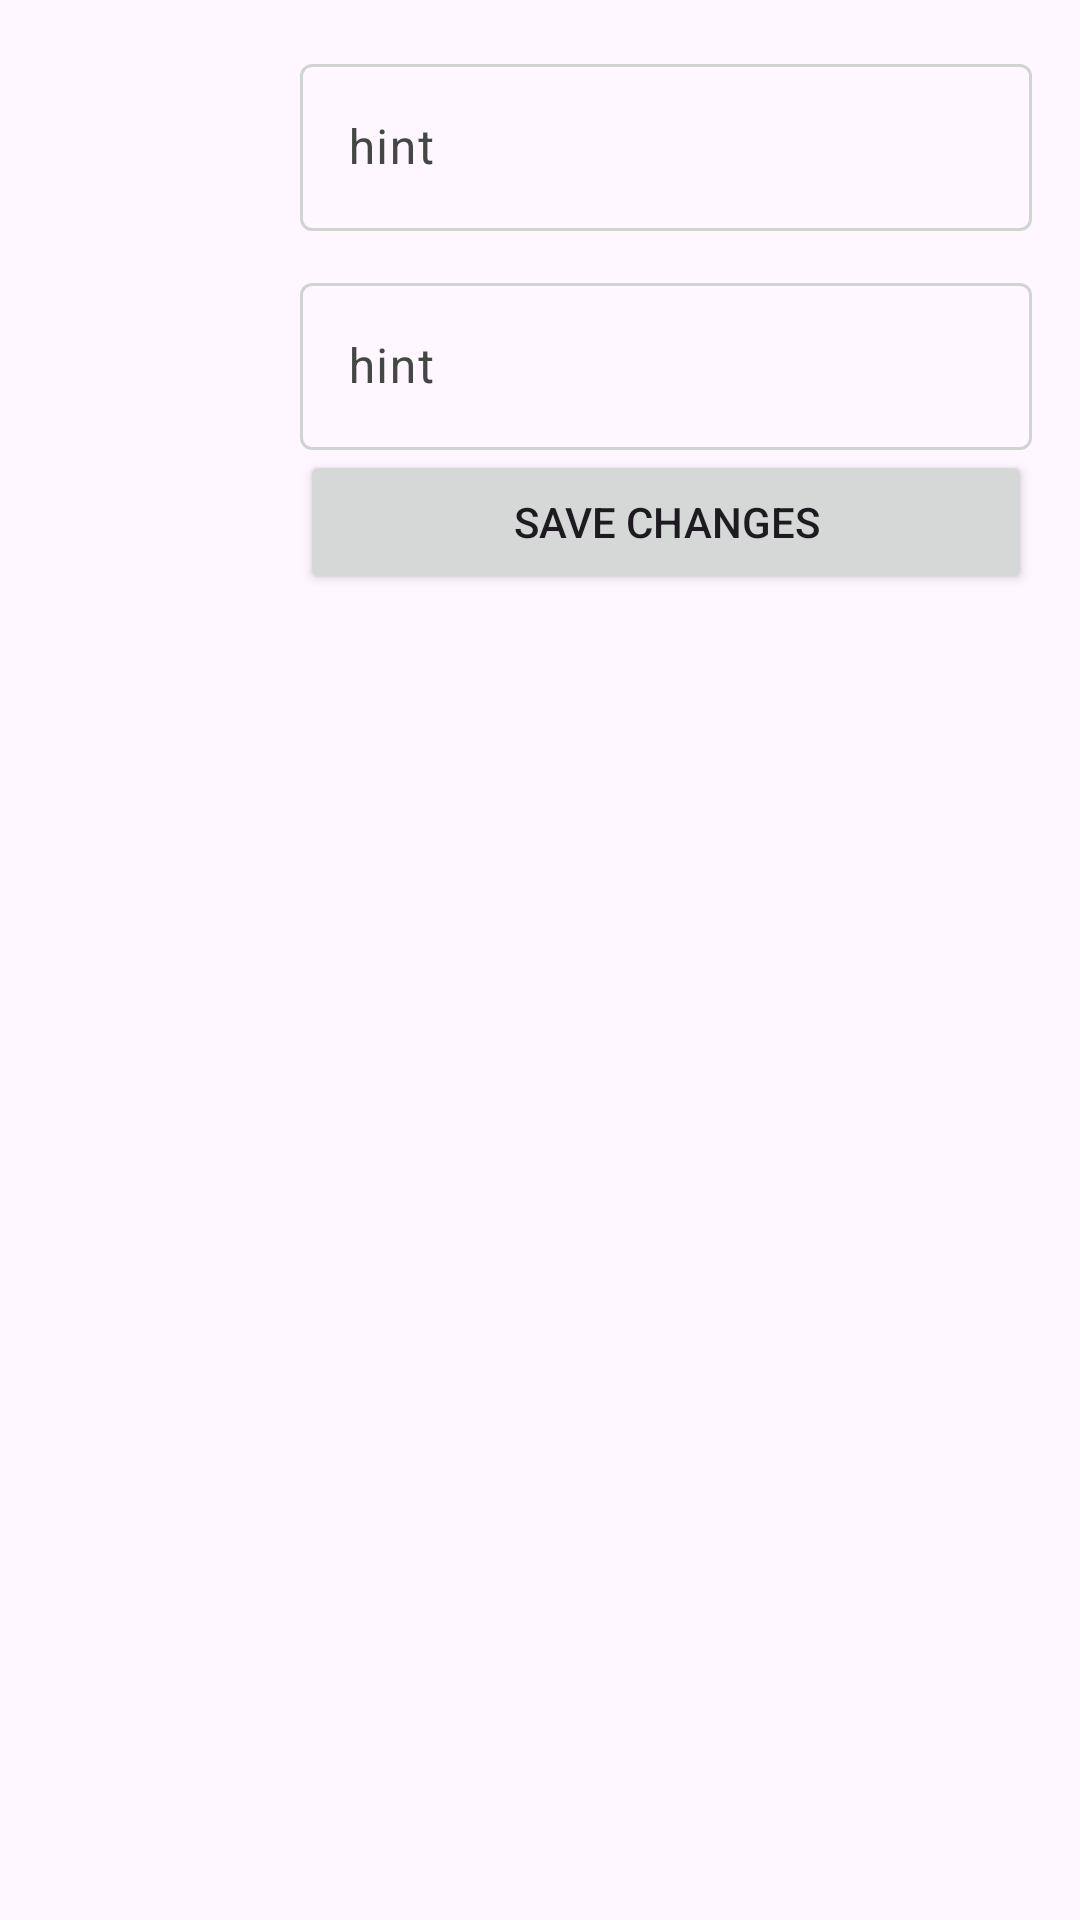

Here is an Android app screen rendered from its layout file. Give the layout XML and the strings, colors and styles it references.
<!-- AndroidManifest.xml: application theme Theme.GeoJournal -->
<!-- res/layout/fragment_history.xml -->
<?xml version="1.0" encoding="utf-8"?>
<FrameLayout xmlns:android="http://schemas.android.com/apk/res/android"
    xmlns:app="http://schemas.android.com/apk/res-auto"
    xmlns:tools="http://schemas.android.com/tools"
    android:layout_width="match_parent"
    android:layout_height="match_parent"
    android:padding="16dp"
    tools:context=".HistoryFragment">

    <LinearLayout
        android:layout_width="match_parent"
        android:layout_height="wrap_content"
        android:orientation="horizontal">

        <ImageView
            android:id="@+id/imgPrf"
            android:layout_width="72dp"
            android:layout_height="72dp"
            android:layout_marginEnd="12dp"
            android:scaleType="centerCrop"
            android:src="@drawable/ic_launcher_foreground"
            android:contentDescription="@string/app_name" />

        <LinearLayout
            android:layout_width="0dp"
            android:layout_height="wrap_content"
            android:layout_weight="1"
            android:orientation="vertical">

            <com.google.android.material.textfield.TextInputLayout
                android:layout_width="match_parent"
                android:layout_height="wrap_content"
                android:hint="hint">

                <com.google.android.material.textfield.TextInputEditText
                    android:id="@+id/editTitle"
                    android:layout_width="match_parent"
                    android:layout_height="wrap_content" />
            </com.google.android.material.textfield.TextInputLayout>

            <com.google.android.material.textfield.TextInputLayout
                android:layout_width="match_parent"
                android:layout_height="wrap_content"
                android:layout_marginTop="12dp"
                android:hint="hint">

                <com.google.android.material.textfield.TextInputEditText
                    android:id="@+id/editComment"
                    android:layout_width="match_parent"
                    android:layout_height="wrap_content" />
            </com.google.android.material.textfield.TextInputLayout>

            <Button
                android:id="@+id/btnSaveChanges"
                android:layout_width="match_parent"
                android:layout_height="wrap_content"
                android:text="SAVE CHANGES" />

        </LinearLayout>

    </LinearLayout>

</FrameLayout>
<!-- resources referenced by this layout -->
<resources>
  <!-- drawable ic_launcher_foreground: webp bitmap (mipmap-hdpi, 9388 bytes) -->
  <string name="app_name">GeoJournal</string>
  <style name="Theme.GeoJournal" parent="Base.Theme.GeoJournal" />
  <style name="Base.Theme.GeoJournal" parent="Theme.Material3.DayNight.NoActionBar">
          
          <item name="colorPrimary">@color/primary</item>
          <item name="colorOnPrimary">@color/onPrimary</item>
  
          
          <item name="colorSurface">@color/surface_light</item>
          <item name="colorSurfaceContainer">@color/surfaceContainer_light</item>
          <item name="colorOnSurface">@color/onSurface_light</item>
          <item name="colorOnSurfaceVariant">@color/onSurfaceVariant_light</item>
  
          
          <item name="colorOutline">@color/outline_light</item>
      </style>
  <color name="primary">#2E7D32</color>
  <color name="onPrimary">#FFFFFF</color>
  <color name="surface_light">#FFFFFF</color>
  <color name="surfaceContainer_light">#F5F6F5</color>
  <color name="onSurface_light">#1A1C1A</color>
  <color name="onSurfaceVariant_light">#444844</color>
  <color name="outline_light">#D0D5D1</color>
</resources>
